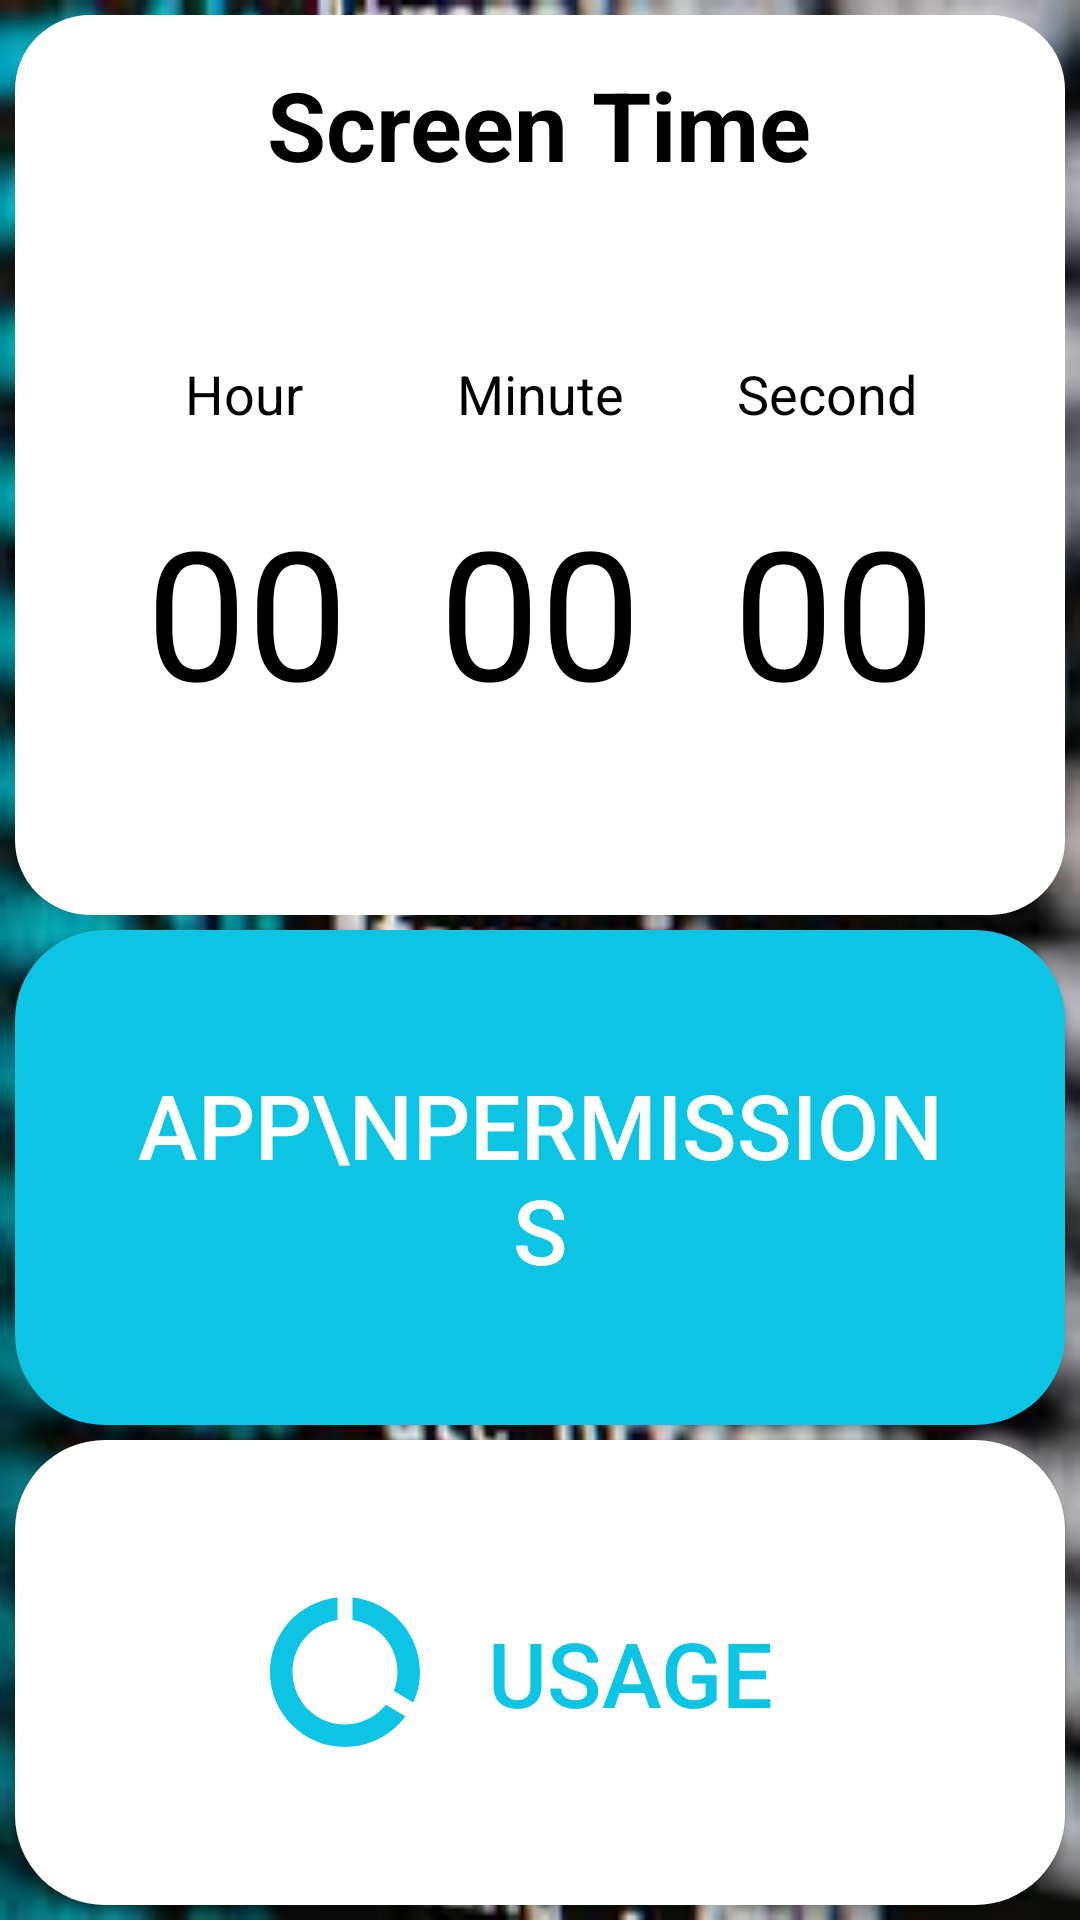

This screen was rendered from an Android layout file. Write that file and the resources it references.
<!-- AndroidManifest.xml: application theme Theme.PermissionChecker -->
<!-- res/layout/activity_main.xml -->
<?xml version="1.0" encoding="utf-8"?>
<LinearLayout xmlns:android="http://schemas.android.com/apk/res/android"
    xmlns:app="http://schemas.android.com/apk/res-auto"
    android:layout_width="match_parent"
    android:layout_height="match_parent"
    android:background="@drawable/loginbkg"
    android:orientation="vertical">

    <LinearLayout
        android:background="@drawable/linear_view"
        android:layout_width="match_parent"
        android:layout_height="300dp"
        android:layout_marginTop="5dp"
        android:layout_marginLeft="5dp"
        android:layout_marginRight="5dp"
        android:layout_marginBottom="5dp"
        android:orientation="vertical">

        <TextView
            android:id="@+id/textView4"
            android:layout_width="wrap_content"
            android:layout_height="wrap_content"
            android:layout_gravity="center"
            android:layout_marginTop="10dp"
            android:text="Screen Time"
            android:textColor="@color/black"
            android:textSize="32sp"
            android:textStyle="bold"/>

        <androidx.constraintlayout.widget.ConstraintLayout
            android:layout_marginTop="20dp"
            android:layout_width="match_parent"
            android:layout_height="200dp">

            <TextView
                android:id="@+id/textView7"
                android:layout_width="wrap_content"
                android:layout_height="wrap_content"
                android:layout_marginStart="8dp"
                android:layout_marginTop="36dp"
                android:layout_marginEnd="8dp"
                android:text="Hour"
                android:textSize="18sp"
                android:textColor="@color/black"
                app:layout_constraintEnd_toStartOf="@+id/textView3"
                app:layout_constraintStart_toStartOf="parent"
                app:layout_constraintTop_toTopOf="parent" />

            <TextView
                android:id="@+id/hour"
                android:layout_width="wrap_content"
                android:layout_height="wrap_content"
                android:layout_marginStart="8dp"
                android:layout_marginTop="8dp"
                android:layout_marginEnd="8dp"
                android:text="00"
                android:textColor="@color/black"
                android:textSize="60sp"
                app:layout_constraintBottom_toBottomOf="parent"
                app:layout_constraintEnd_toStartOf="@+id/minute"
                app:layout_constraintHorizontal_bias="0.576"
                app:layout_constraintStart_toStartOf="parent"
                app:layout_constraintTop_toBottomOf="@+id/textView7"
                app:layout_constraintVertical_bias="0.23" />

            <TextView
                android:id="@+id/textView3"
                android:layout_width="wrap_content"
                android:layout_height="wrap_content"
                android:layout_marginStart="8dp"
                android:layout_marginTop="36dp"
                android:layout_marginEnd="8dp"
                android:text="Minute"
                android:textColor="@color/black"
                android:textSize="18sp"
                app:layout_constraintEnd_toEndOf="parent"
                app:layout_constraintHorizontal_bias="0.501"
                app:layout_constraintStart_toStartOf="parent"
                app:layout_constraintTop_toTopOf="parent" />

            <TextView
                android:id="@+id/minute"
                android:layout_width="wrap_content"
                android:layout_height="wrap_content"
                android:layout_marginStart="8dp"
                android:layout_marginTop="8dp"
                android:layout_marginEnd="8dp"
                android:text="00"
                android:textColor="@color/black"
                android:textSize="60sp"
                app:layout_constraintBottom_toBottomOf="parent"
                app:layout_constraintEnd_toEndOf="parent"
                app:layout_constraintStart_toStartOf="parent"
                app:layout_constraintTop_toBottomOf="@+id/textView3"
                app:layout_constraintVertical_bias="0.23" />

            <TextView
                android:id="@+id/textView8"
                android:layout_width="wrap_content"
                android:layout_height="wrap_content"
                android:layout_marginStart="8dp"
                android:layout_marginTop="36dp"
                android:layout_marginEnd="8dp"
                android:text="Second"
                android:textColor="@color/black"
                android:textSize="18sp"
                app:layout_constraintEnd_toEndOf="parent"
                app:layout_constraintHorizontal_bias="0.451"
                app:layout_constraintStart_toEndOf="@+id/textView3"
                app:layout_constraintTop_toTopOf="parent" />

            <TextView
                android:id="@+id/second"
                android:layout_width="wrap_content"
                android:layout_height="wrap_content"
                android:layout_marginStart="8dp"
                android:layout_marginEnd="16dp"
                android:text="00"
                android:textColor="@color/black"
                android:textSize="60sp"
                app:layout_constraintBottom_toBottomOf="parent"
                app:layout_constraintEnd_toEndOf="parent"
                app:layout_constraintStart_toEndOf="@+id/minute"
                app:layout_constraintTop_toBottomOf="@+id/textView8"
                app:layout_constraintVertical_bias="0.333" />

        </androidx.constraintlayout.widget.ConstraintLayout>


    </LinearLayout>



    <androidx.appcompat.widget.AppCompatButton
        android:id="@+id/permissions"
        android:layout_width="match_parent"
        android:layout_height="match_parent"
        android:layout_weight="1"
        android:textSize="30sp"
        android:drawableLeft="@drawable/lock"
        android:drawableTint="@color/white"
        android:paddingLeft="40dp"
        android:paddingRight="40dp"
        android:layout_marginLeft="5dp"
        android:layout_marginRight="5dp"
        android:background="@drawable/btnlyt1"
        android:textColor="@color/white"
        android:text="App\nPermissions"
        android:gravity="center"/>

    <androidx.appcompat.widget.AppCompatButton
        android:id="@+id/Usage"
        android:layout_width="match_parent"
        android:layout_height="match_parent"
        android:layout_weight="1"
        android:textSize="30sp"
        android:drawableLeft="@drawable/baseline_data_usage_24"
        android:paddingLeft="80dp"
        android:drawableTint="@color/blue"
        android:paddingRight="80dp"
        android:layout_marginTop="5dp"
        android:layout_marginBottom="5dp"
        android:layout_marginLeft="5dp"
        android:layout_marginRight="5dp"
        android:gravity="center"
        android:background="@drawable/btnlyt"
        android:textColor="@color/blue"
        android:text="Usage"/>


</LinearLayout>
<!-- resources referenced by this layout -->
<resources>
  <color name="black">#FF000000</color>
  <color name="blue">#0DC4E4</color>
  <color name="white">#FFFFFFFF</color>
  <!-- drawable baseline_data_usage_24 (drawable) -->
  <vector android:height="60dp" android:tint="#000000"
      android:viewportHeight="24" android:viewportWidth="24"
      android:width="60dp" xmlns:android="http://schemas.android.com/apk/res/android">
      <path android:fillColor="@android:color/white" android:pathData="M13,2.05v3.03c3.39,0.49 6,3.39 6,6.92 0,0.9 -0.18,1.75 -0.48,2.54l2.6,1.53c0.56,-1.24 0.88,-2.62 0.88,-4.07 0,-5.18 -3.95,-9.45 -9,-9.95zM12,19c-3.87,0 -7,-3.13 -7,-7 0,-3.53 2.61,-6.43 6,-6.92V2.05c-5.06,0.5 -9,4.76 -9,9.95 0,5.52 4.47,10 9.99,10 3.31,0 6.24,-1.61 8.06,-4.09l-2.6,-1.53C16.17,17.98 14.21,19 12,19z"/>
  </vector>
  <!-- drawable btnlyt (drawable) -->
  <?xml version="1.0" encoding="utf-8"?>
  <shape xmlns:android="http://schemas.android.com/apk/res/android"
      android:shape="rectangle">
  
      <solid android:color="@color/white"></solid>
  
      <corners
          android:radius="30dp"   >
      </corners>
  
  </shape>
  <!-- drawable btnlyt1 (drawable) -->
  <?xml version="1.0" encoding="utf-8"?>
  
  <shape xmlns:android="http://schemas.android.com/apk/res/android"
      android:shape="rectangle">
      <solid android:color="@color/blue">
  
      </solid>
      <corners
          android:radius="30dp"   >
      </corners>
  
  </shape>
  <!-- drawable linear_view (drawable) -->
  <?xml version="1.0" encoding="utf-8"?>
  
  <shape
      xmlns:android="http://schemas.android.com/apk/res/android"
      android:shape="rectangle"   >
  
      <solid
          android:color="@color/white" >
      </solid>
  
      <padding
          android:left="5dp"
          android:top="5dp"
          android:right="5dp"
          android:bottom="5dp"    >
      </padding>
  
      <corners
          android:radius="25dp"   >
      </corners>
  
  </shape>
  <!-- drawable lock (drawable) -->
  <?xml version="1.0" encoding="utf-8"?>
  
  <layer-list xmlns:android="http://schemas.android.com/apk/res/android">
      <item
          android:drawable="@drawable/ic_baseline_lock_24"
          android:width="60dp"
          android:height="60dp"
          />
  
  </layer-list>
  <!-- drawable loginbkg: jpeg bitmap (drawable, 12136 bytes) -->
  <style name="Theme.PermissionChecker" parent="Base.Theme.PermissionChecker" />
  <style name="Base.Theme.PermissionChecker" parent="Theme.MaterialComponents.DayNight.DarkActionBar">
          
          <item name="colorPrimary">@color/blue</item>
          <item name="colorPrimaryDark">@color/blue</item>
      </style>
</resources>
